Image classification data set "Copra_grading_data" (thanujaD00/Research_Procjct on GitHub). Class labels (3): copra grade A, copra grade B, copra grade C.

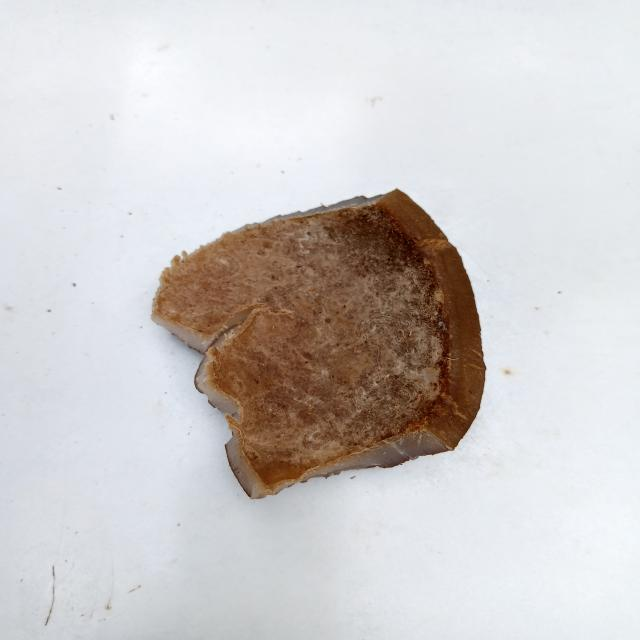
Label: copra grade C

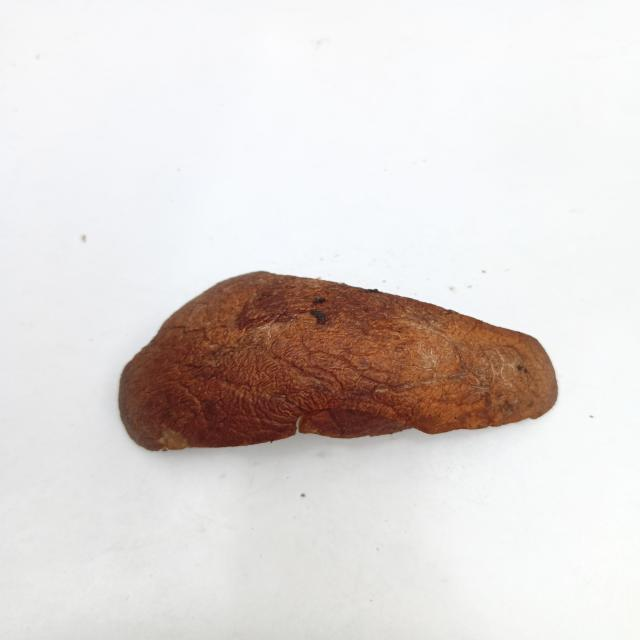
Label: copra grade B

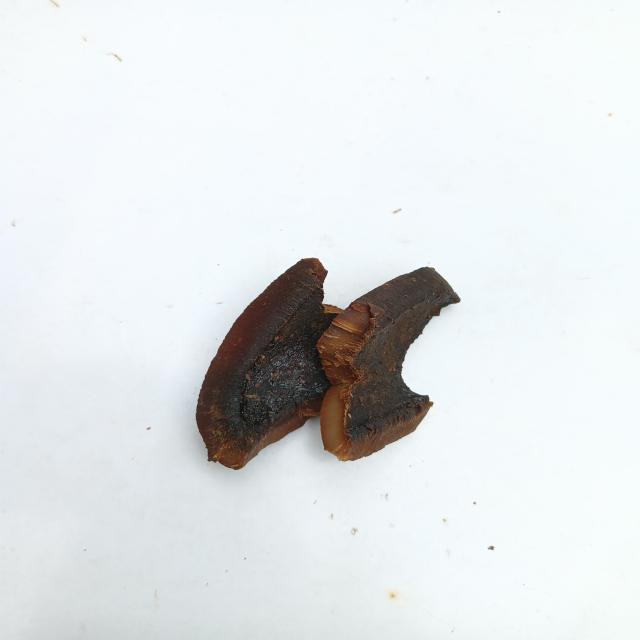
Label: copra grade A

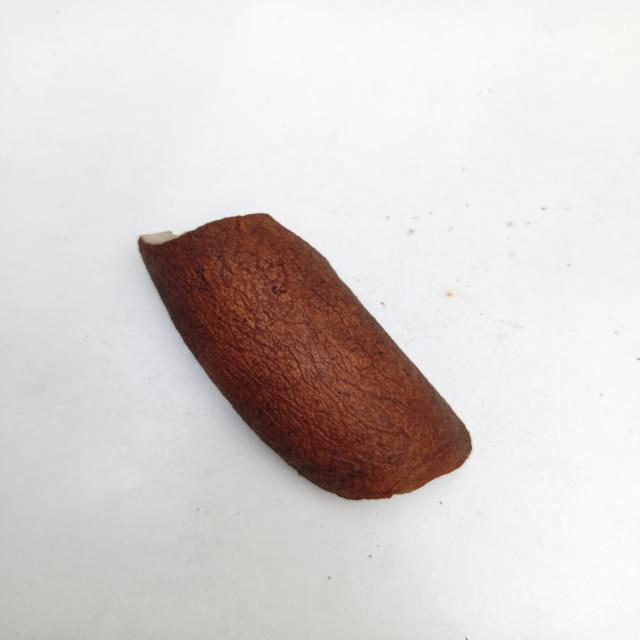
Label: copra grade B

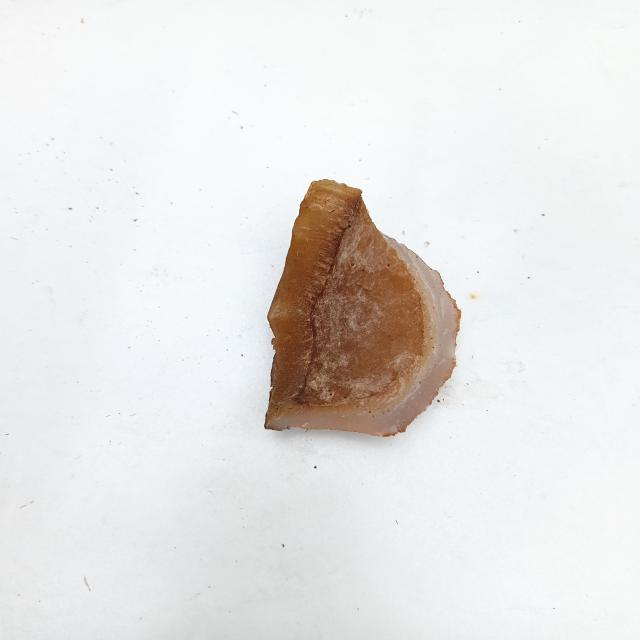
Label: copra grade C

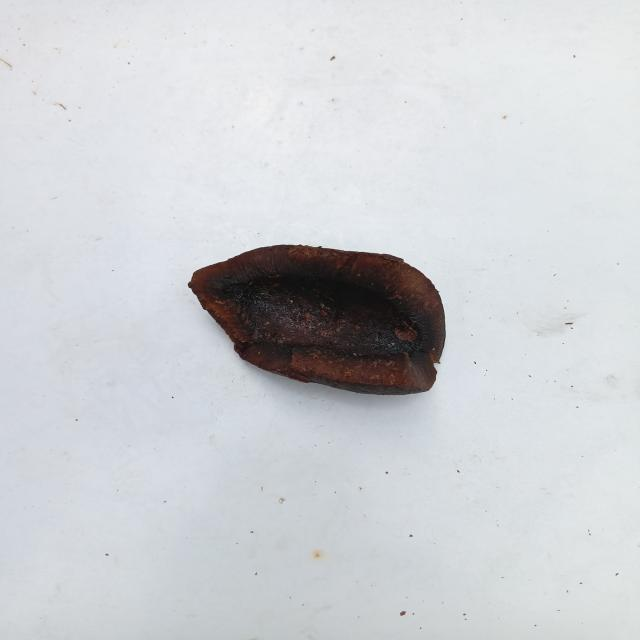
Label: copra grade A
